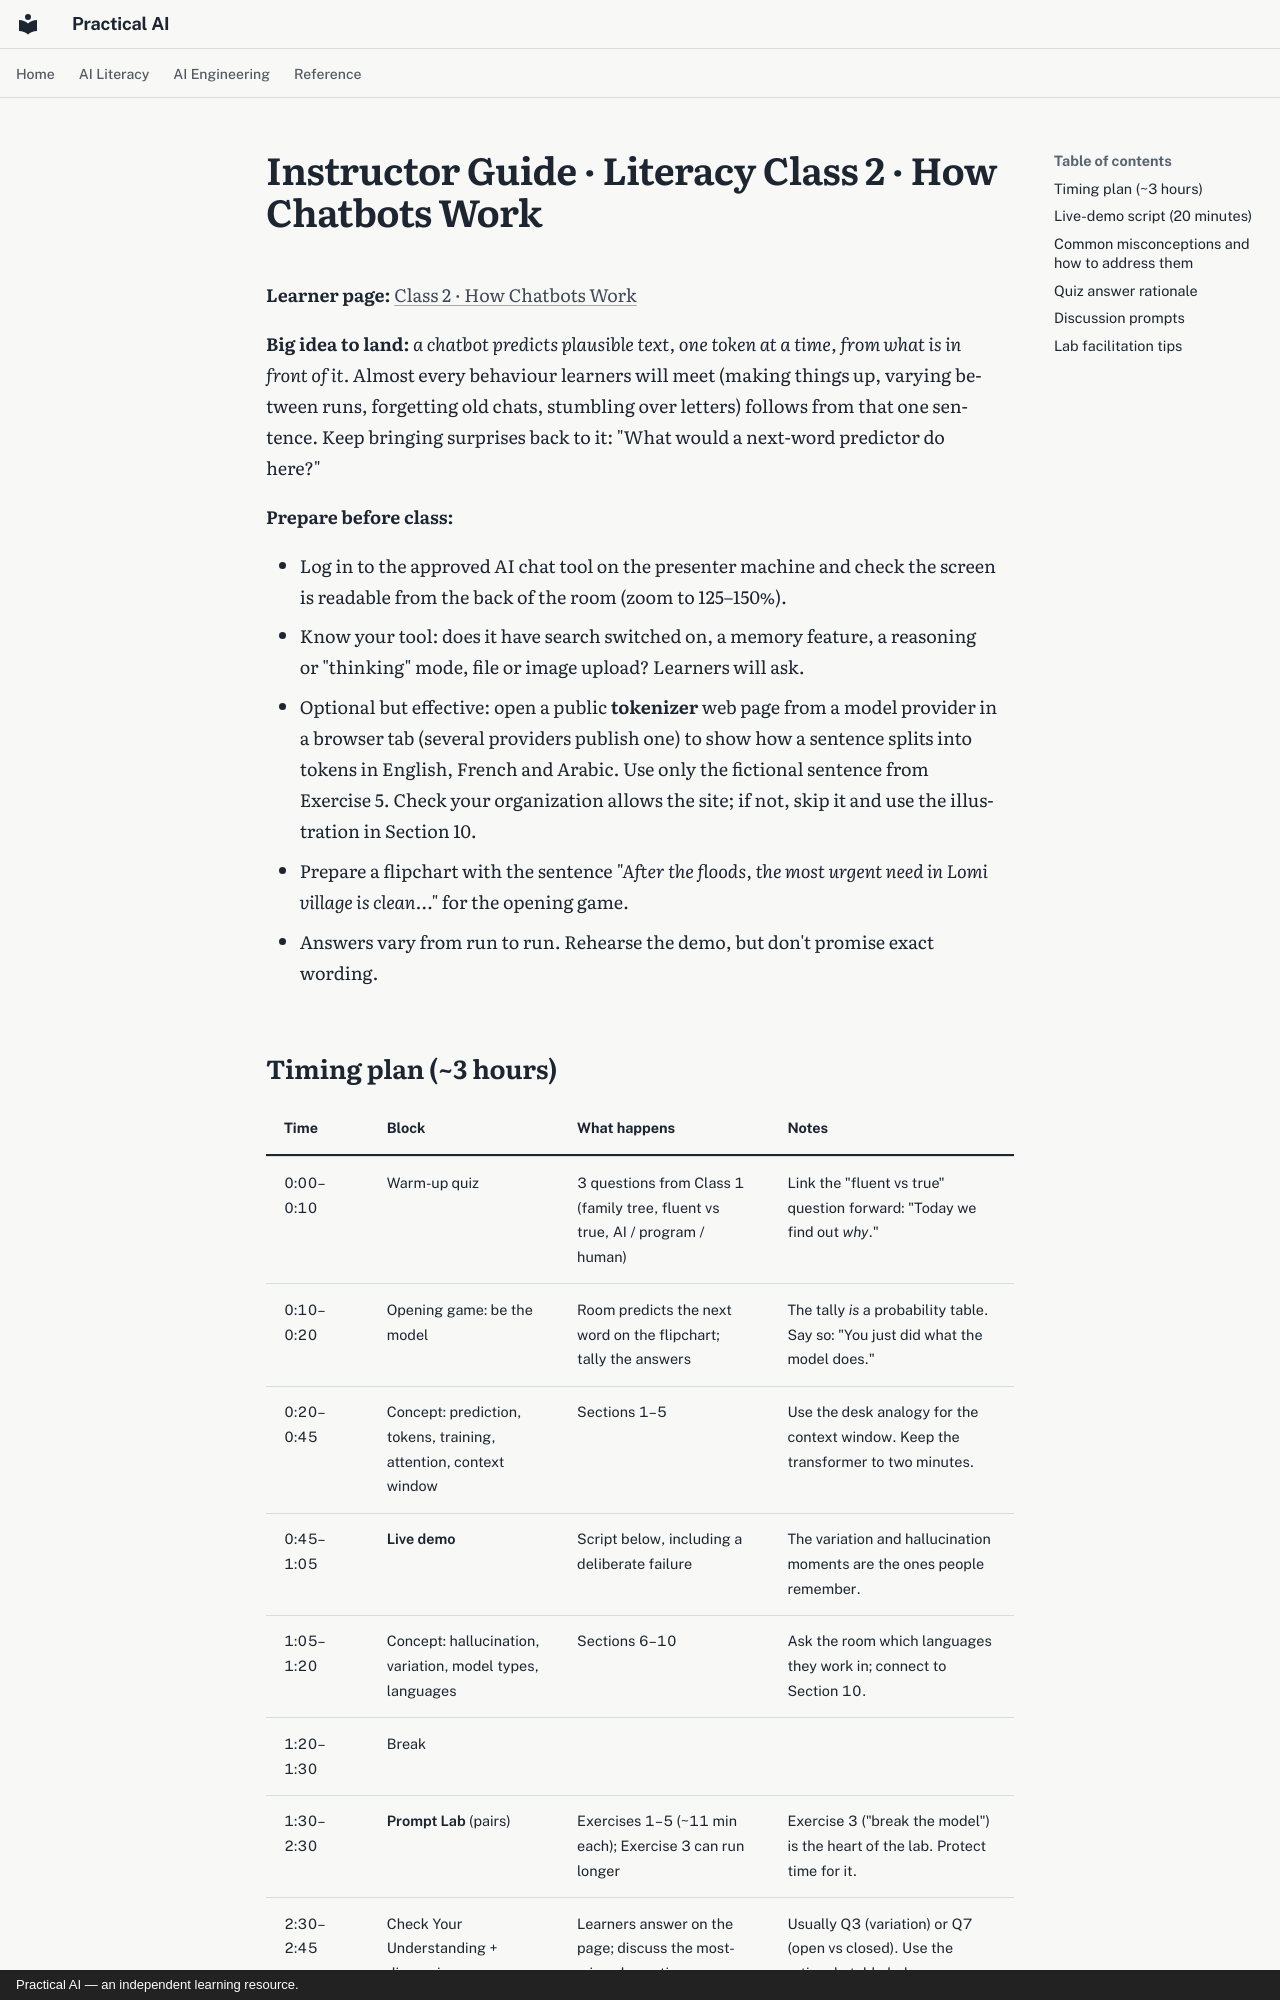

repository: elias-lee/practical-ai-courses · page: instructor/literacy-c2.html · generator: mkdocs · copyright: Practical AI — an independent learning resource.

# Instructor Guide · Literacy Class 2 · How Chatbots Work

**Learner page:** [Class 2 · How Chatbots Work](../literacy/c2.md)

**Big idea to land:** *a chatbot predicts plausible text, one token at a time, from what is in
front of it.* Almost every behaviour learners will meet (making things up, varying between runs,
forgetting old chats, stumbling over letters) follows from that one sentence. Keep bringing
surprises back to it: "What would a next-word predictor do here?"

**Prepare before class:**

- Log in to the approved AI chat tool on the presenter machine and check the screen is readable
  from the back of the room (zoom to 125–150%).
- Know your tool: does it have search switched on, a memory feature, a reasoning or "thinking"
  mode, file or image upload? Learners will ask.
- Optional but effective: open a public **tokenizer** web page from a model provider in a browser
  tab (several providers publish one) to show how a sentence splits into tokens in English,
  French and Arabic. Use only the fictional sentence from Exercise 5. Check your organization
  allows the site; if not, skip it and use the illustration in Section 10.
- Prepare a flipchart with the sentence *"After the floods, the most urgent need in Lomi village
  is clean…"* for the opening game.
- Answers vary from run to run. Rehearse the demo, but don't promise exact wording.

## Timing plan (~3 hours)

| Time | Block | What happens | Notes |
|---|---|---|---|
| 0:00–0:10 | Warm-up quiz | 3 questions from Class 1 (family tree, fluent vs true, AI / program / human) | Link the "fluent vs true" question forward: "Today we find out *why*." |
| 0:10–0:20 | Opening game: be the model | Room predicts the next word on the flipchart; tally the answers | The tally *is* a probability table. Say so: "You just did what the model does." |
| 0:20–0:45 | Concept: prediction, tokens, training, attention, context window | Sections 1–5 | Use the desk analogy for the context window. Keep the transformer to two minutes. |
| 0:45–1:05 | **Live demo** | Script below, including a deliberate failure | The variation and hallucination moments are the ones people remember. |
| 1:05–1:20 | Concept: hallucination, variation, model types, languages | Sections 6–10 | Ask the room which languages they work in; connect to Section 10. |
| 1:20–1:30 | Break | | |
| 1:30–2:30 | **Prompt Lab** (pairs) | Exercises 1–5 (~11 min each); Exercise 3 can run longer | Exercise 3 ("break the model") is the heart of the lab. Protect time for it. |
| 2:30–2:45 | Check Your Understanding + discussion | Learners answer on the page; discuss the most-missed question | Usually Q3 (variation) or Q7 (open vs closed). Use the rationale table below. |
| 2:45–2:55 | Lab debrief: best "breaks" | Each pair shares their best failure and explains it with a concept from today | Write the explanations up: tokens, no fact check, context, randomness. |
| 2:55–3:00 | Exit ticket + close | Exit ticket prompt; preview Class 3 | "Now you know it predicts from what you give it. Next time: how to give it the right instructions." |
